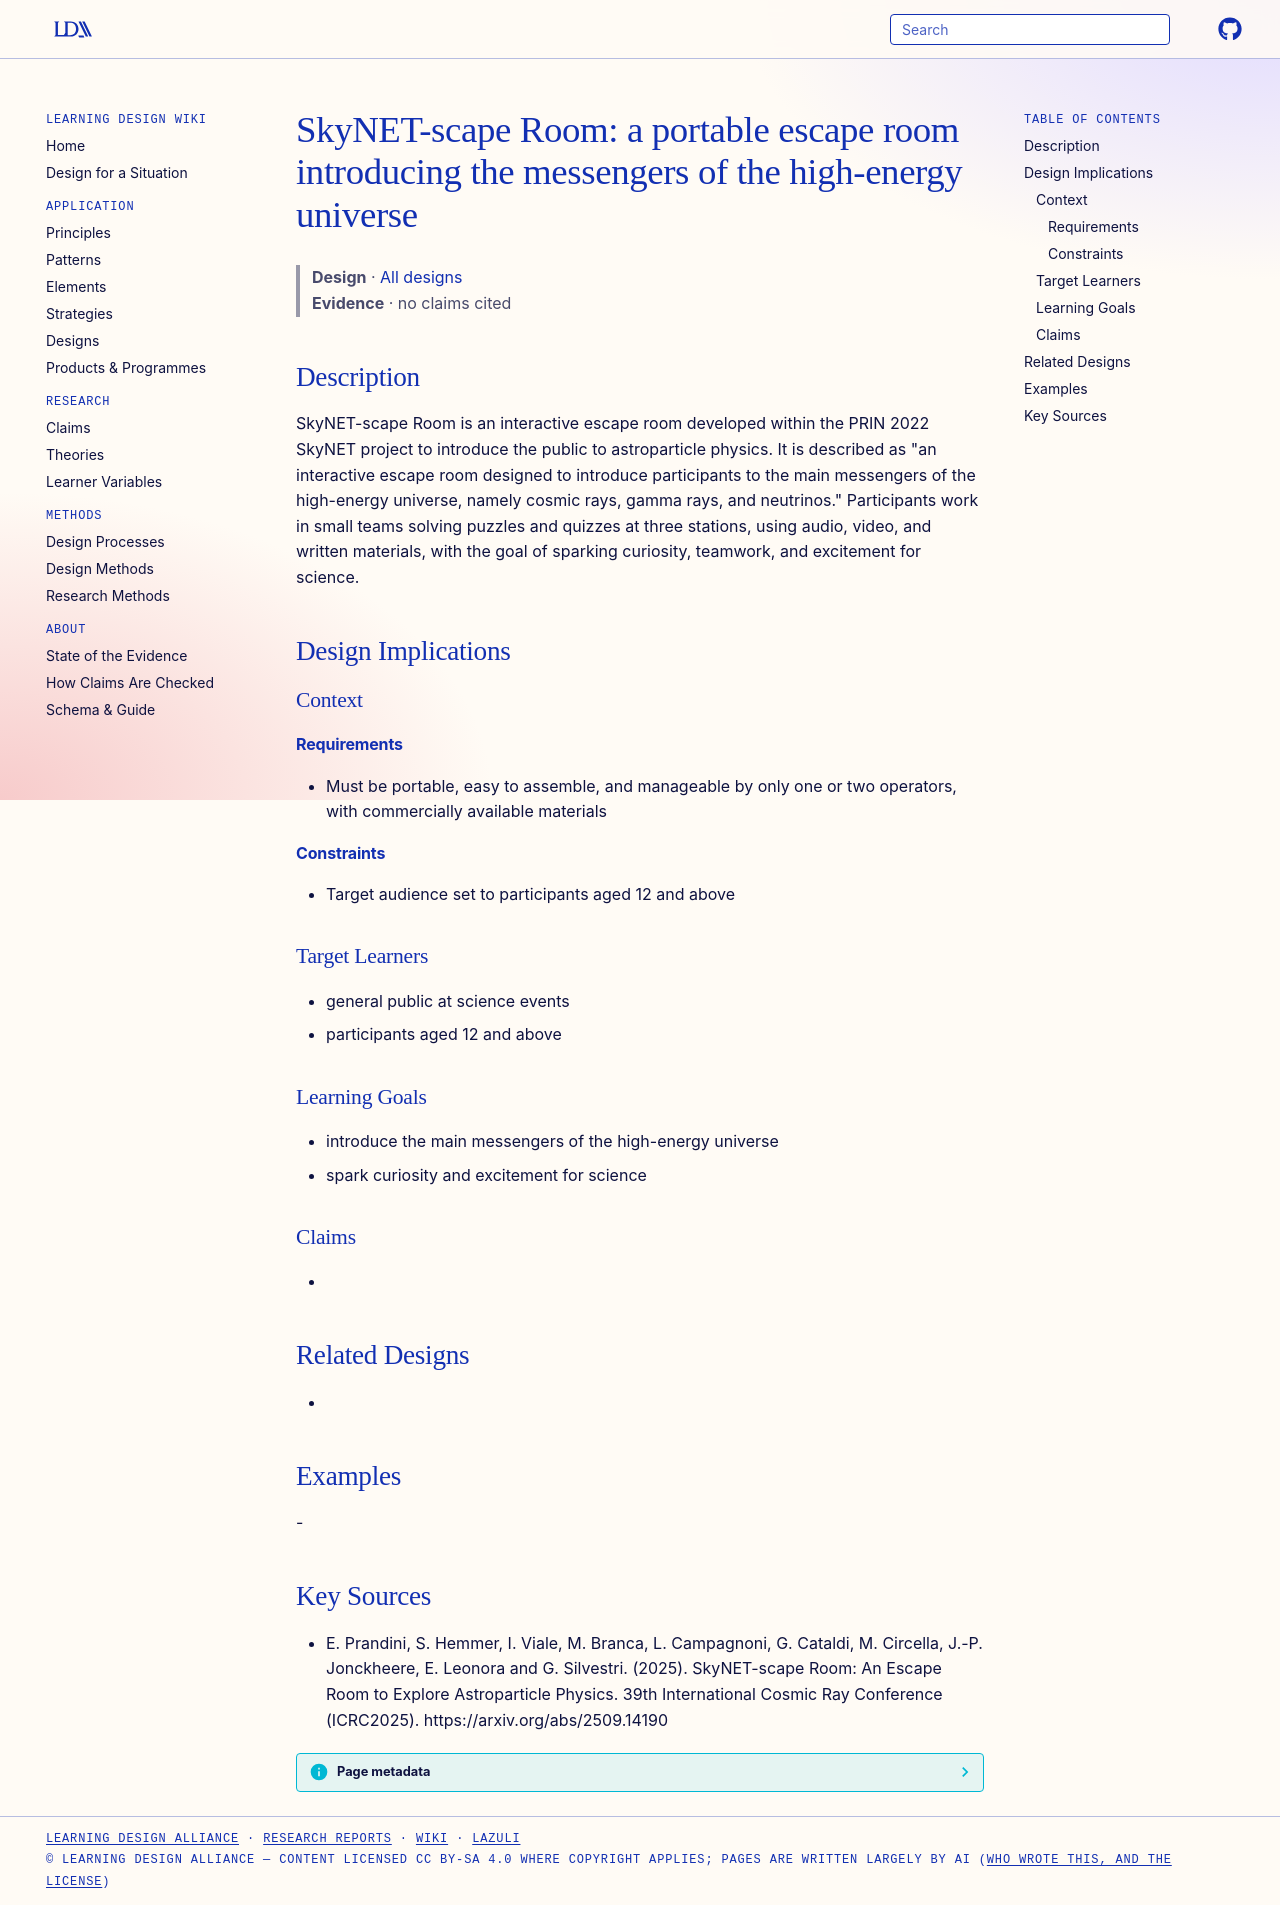

repository: Learning-Design-Alliance/learning-wiki · page: designs/skynet-scape-room-escape-room/index.html · generator: mkdocs

---
type: design
id: skynet-scape-room-escape-room
title: "SkyNET-scape Room: a portable escape room introducing the messengers of the high-energy universe"
description: SkyNET-scape Room is an interactive escape room developed within the PRIN 2022 SkyNET project to introduce the public to astroparticle physics.
status: review
generated:
  by: "process:settle-candidates"
  at: 2026-11-21
sources:
  - id: e-prandini-2025
    resource: "https://arxiv.org/abs/2509.14190"
    title: "E. Prandini, S. Hemmer, I. Viale, M. Branca, L. Campagnoni, G. Cataldi, M. Circella, J.-P. Jonckheere, E. Leonora and G. Silvestri. (2025). SkyNET-scape Room: An Escape Room to Explore Astroparticle Physics. 39th International Cosmic Ray Conference (ICRC2025). https://arxiv.org/abs/2509.14190"
    author: E. Prandini, S. Hemmer, I. Viale, M. Branca, L. Campagnoni, G. Cataldi, M. Circella, J.-P. Jonckheere, E. Leonora and G. Silvestri
---

# SkyNET-scape Room: a portable escape room introducing the messengers of the high-energy universe

> **Design** · [All designs](index.md)
> **Evidence** · no claims cited

## Description
SkyNET-scape Room is an interactive escape room developed within the PRIN 2022 SkyNET project to introduce the public to astroparticle physics. It is described as "an interactive escape room designed to introduce participants to the main messengers of the high-energy universe, namely cosmic rays, gamma rays, and neutrinos." Participants work in small teams solving puzzles and quizzes at three stations, using audio, video, and written materials, with the goal of sparking curiosity, teamwork, and excitement for science.

## Design Implications

### Context
#### Requirements
- Must be portable, easy to assemble, and manageable by only one or two operators, with commercially available materials
#### Constraints
- Target audience set to participants aged 12 and above

### Target Learners
- general public at science events
- participants aged 12 and above

### Learning Goals
- introduce the main messengers of the high-energy universe
- spark curiosity and excitement for science

### Claims
- 

## Related Designs
- 

## Examples
-

## Key Sources
- E. Prandini, S. Hemmer, I. Viale, M. Branca, L. Campagnoni, G. Cataldi, M. Circella, J.-P. Jonckheere, E. Leonora and G. Silvestri. (2025). SkyNET-scape Room: An Escape Room to Explore Astroparticle Physics. 39th International Cosmic Ray Conference (ICRC2025). https://arxiv.org/abs/2509.14190
